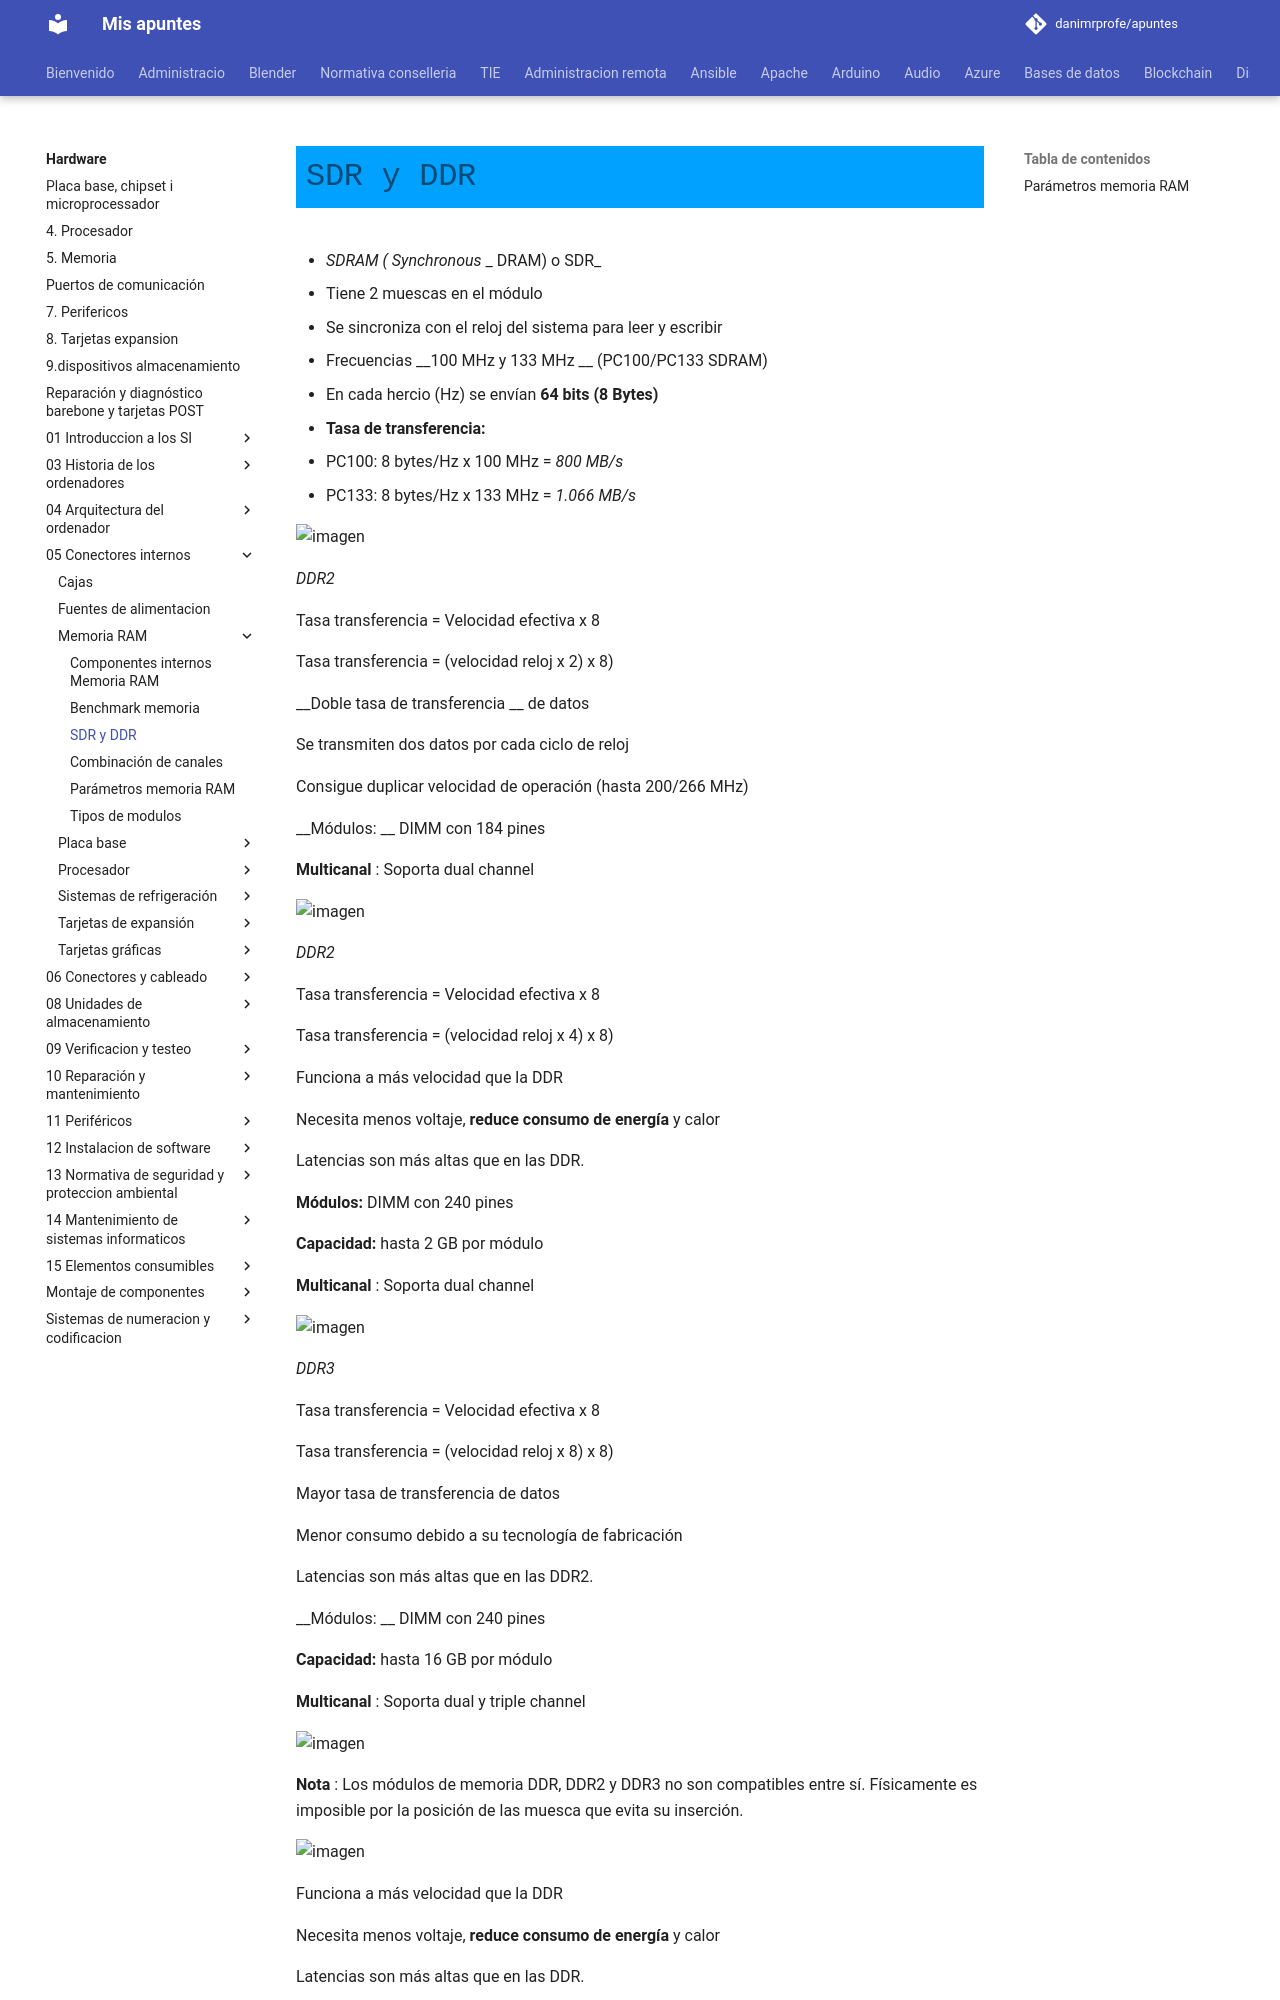

repository: danimrprofe/apuntes · page: hardware/05_Conectores_internos/Memoria_RAM/SDR y DDR/index.html · generator: mkdocs

# SDR y DDR

* _SDRAM \(_  _Synchronous_  _ DRAM\) o SDR_
  * Tiene 2 muescas en el módulo
  * Se sincroniza con el reloj del sistema para leer y escribir
  * Frecuencias  __100 MHz y 133 MHz __ \(PC100/PC133 SDRAM\)
  * En cada hercio \(Hz\) se envían  __64 bits \(8 Bytes\)__
* __Tasa de transferencia:__
  * PC100: 8 bytes/Hz x 100 MHz =  _800 MB/s_
  * PC133: 8 bytes/Hz x 133 MHz =  _1\.066 MB/s_

![imagen](img/34_Memoria_RAM40.jpg)

_DDR2_

Tasa transferencia = Velocidad efectiva x  8

Tasa transferencia = \(velocidad reloj x 2\) x 8\)

__Doble tasa de transferencia __ de datos

Se transmiten dos datos por cada ciclo de reloj

Consigue duplicar velocidad de operación \(hasta 200/266 MHz\)

__Módulos: __ DIMM con 184 pines

__Multicanal__ : Soporta dual channel

![imagen](img/34_Memoria_RAM41.png)

_DDR2_

Tasa transferencia = Velocidad efectiva x  8

Tasa transferencia = \(velocidad reloj x 4\) x 8\)

Funciona a más velocidad que la DDR

Necesita menos voltaje,  __reduce consumo de energía__  y  calor

Latencias son más altas que en las DDR\.

__Módulos:__  DIMM con 240 pines

__Capacidad:__  hasta 2 GB por módulo

__Multicanal__ : Soporta dual channel

![imagen](img/34_Memoria_RAM42.png)

_DDR3_

Tasa transferencia = Velocidad efectiva x  8

Tasa transferencia = \(velocidad reloj x 8\) x 8\)

Mayor tasa de transferencia de datos

Menor consumo debido a su tecnología de fabricación

Latencias son más altas que en las DDR2\.

__Módulos: __ DIMM con 240 pines

__Capacidad:__  hasta 16 GB por módulo

__Multicanal__ : Soporta dual y triple channel

![imagen](img/34_Memoria_RAM43.png)

__Nota__ : Los módulos de memoria DDR, DDR2 y DDR3 no son compatibles entre sí\. Físicamente es imposible por la posición de las muesca que evita su inserción\.

![imagen](img/34_Memoria_RAM44.png)

Funciona a más velocidad que la DDR

Necesita menos voltaje,  __reduce consumo de energía__  y  calor

Latencias son más altas que en las DDR\.
